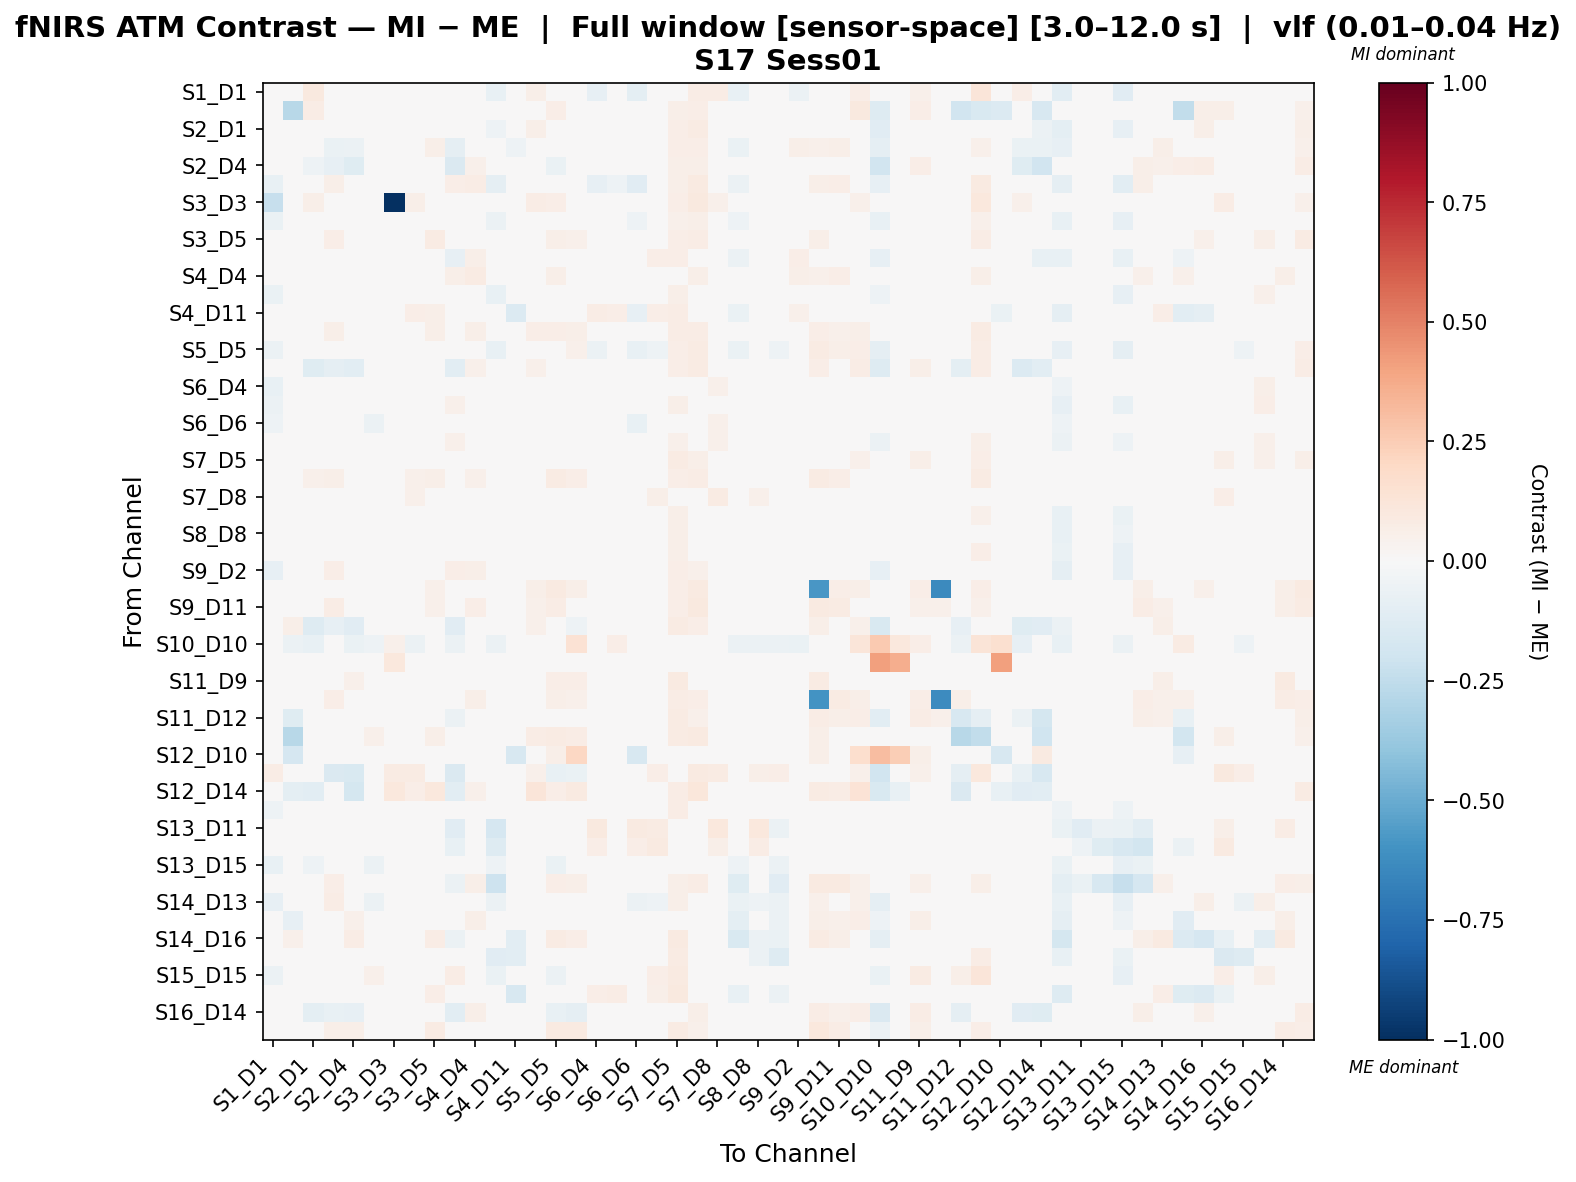

The file beside this chart, header and first rows:
, S1_D1 hbo, S1_D3 hbo, S2_D1 hbo, S2_D2 hbo, S2_D4 hbo, S3_D1 hbo, S3_D3 hbo, S3_D4 hbo, S3_D5 hbo, S4_D2 hbo, S4_D4 hbo, S4_D6 hbo, S4_D11 hbo, S5_D3 hbo, S5_D5 hbo, S5_D7 hbo, S6_D4 hbo, S6_D5 hbo, S6_D6 hbo, S6_D8 hbo, S7_D5 hbo, S7_D7 hbo, S7_D8 hbo
S1_D1 hbo, 0.04136, 0.04261, 0.09605, -0.006714, -0.003257, -0.04629, 0.04413, 0.006629, -0.006714, -0.006714, 0.01754, -0.0768, -0.008443, 0.05889, -0.007863, 0.02232, -0.07819, -0.0318, -0.09723, -0.001858, 0.04088, 0.07366, 0.07399
S1_D3 hbo, 0.02602, -0.2784, 0.07178, 0.0335, 0.03532, 0.01817, 0.03888, 0.04017, 0.02852, 0.02075, 0.03666, -0.00508, 0.00928, 0.03658, 0.06348, 0.02139, 0.00521, 0.02187, -0.01022, 0.03283, 0.05959, 0.06846, 0.04017
S2_D1 hbo, 0.001955, 0.04583, -0.03576, -0.00507, -0.0077, -0.03005, 0.0435, -0.01007, 0.04142, -0.0324, 0.02732, -0.05247, -0.01217, 0.06245, -0.0168, -0.001548, -0.03285, -0.02739, -0.04846, -0.01623, 0.06818, 0.08248, 0.0429
S2_D2 hbo, -0.01561, 0.01292, -0.03142, -0.06344, -0.05721, 0.02169, 0.01963, 0.04062, 0.0551, -0.08682, 0.0385, 0.005581, -0.05314, 0.04401, -0.007998, -0.001172, 0.01973, 0.02857, -0.02388, 0.02193, 0.06883, 0.06612, 0.01389
S2_D4 hbo, -0.008133, 0.02604, -0.05382, -0.08202, -0.1207, 0.00645, 0.007501, 0.02499, 0.03997, -0.147, 0.0521, 0.01302, 0.008918, 0.04312, -0.06556, -0.0228, 0.01871, 0.00785, 0.001896, 0.01693, 0.0552, 0.06006, 0.0186
S3_D1 hbo, -0.0758, 0.02288, -0.02165, 0.06005, -0.002283, -0.00132, 0.01601, 0.0143, 0.01867, 0.06307, 0.07617, -0.09193, -0.007116, 0.0364, 0.003043, 0.04131, -0.08247, -0.05314, -0.11, -0.04262, 0.05857, 0.08595, 0.02127
S3_D3 hbo, -0.2343, 0.03316, 0.06128, 0.03057, 0.002744, 0.01207, -1.0, 0.05683, 0.03744, -0.002621, 0.01888, -0.01763, 0.007484, 0.0709, 0.06853, 0.02926, -0.009773, 0.02521, -0.02009, 0.03657, 0.0642, 0.09776, 0.05234
S3_D4 hbo, -0.06697, 0.01588, -0.0135, 0.04325, 0.01041, -0.02451, 0.02578, 0.0007325, 0.03038, 0.03306, 0.03732, -0.05642, 0.01774, 0.02545, -0.03155, 0.01845, -0.0488, -0.03916, -0.05272, -0.02689, 0.05086, 0.0563, 0.03834
S3_D5 hbo, -0.01719, 0.00825, 0.02993, 0.06664, 0.02134, 0.01062, 0.01137, 0.03414, 0.08122, 0.02834, 0.04141, 0.001683, 0.02349, 0.04884, 0.05769, 0.0512, 0.01096, 0.02105, -0.004114, 0.00911, 0.06859, 0.07498, 0.01653
S4_D2 hbo, -0.006161, 0.01633, -0.02338, -0.02861, -0.03796, 0.03429, 0.003602, 0.04685, 0.03393, -0.08217, 0.05536, -0.01447, -0.03284, 0.01213, -0.009003, 0.0001767, 0.02874, 0.04549, 0.006487, 0.06254, 0.06892, 0.03706, 0.01725
S4_D4 hbo, -0.003297, 0.01447, 0.007217, 0.04215, 0.02395, 0.04075, 0.009124, 0.03792, 0.0402, 0.05652, 0.08177, 0.006331, 0.003948, 0.04951, 0.05807, 0.04946, 0.001098, 0.001878, 0.006427, 0.01678, 0.04506, 0.06075, 0.01678
S4_D6 hbo, -0.06686, 0.006359, -0.02453, 0.02561, 0.01542, -0.0405, -0.002774, -0.004986, 0.0211, 0.02002, 0.02637, -0.07537, 0.007881, 0.003621, -0.04853, 0.001372, 0.02247, 0.01141, 0.0141, 0.02633, 0.05719, 0.008969, 0.04906
S4_D11 hbo, -0.009996, 0.01241, -0.0118, -0.01324, 0.01107, 0.004301, 0.0151, 0.06735, 0.05593, -0.0227, 0.01918, 0.03796, -0.1403, 0.003288, 0.0151, 0.005895, 0.07138, 0.07016, -0.08389, 0.06756, 0.07668, 0.01241, 0.0497
S5_D3 hbo, 0.01592, 0.009626, 0.04713, 0.05633, 0.02355, 0.02332, 0.03769, 0.03971, 0.05476, 0.0139, 0.06216, -2.416263399415224e-05, 0.008061, 0.06708, 0.06958, 0.05992, 0.002669, 0.01614, -0.006756, 0.003789, 0.0734, 0.07339, 0.01996
S5_D5 hbo, -0.05495, 0.02122, -0.006216, 0.01908, -0.005346, -0.0265, 0.02143, -0.01608, 0.04509, -0.01227, 0.0451, -0.07565, 0.008639, 0.04899, 0.004829, 0.05363, -0.06042, -0.0455, -0.07491, -0.05351, 0.06682, 0.0843, 0.01794
S5_D7 hbo, 0.003104, 0.004325, -0.1207, -0.08601, -0.1066, 0.01386, 0.01354, 0.03193, 0.04961, -0.1044, 0.0546, -0.004065, 0.007323, 0.05257, -0.04101, -0.03532, -0.0006663, 0.01832, -0.007295, 0.01497, 0.06341, 0.08541, 0.01361
S6_D4 hbo, -0.07134, 0.005434, -0.01455, 0.03247, 0.008992, -0.04559, -0.004694, -0.009488, 0.02274, 0.02683, 0.01126, 0.01197, 0.03339, -0.002255, -0.04846, -0.006733, -0.03767, -0.01804, -0.03678, -0.01435, 0.0479, 0.009104, 0.05431
S6_D5 hbo, -0.05684, 0.007813, -0.01463, 0.03445, -0.003322, -0.03771, 0.01449, -0.009472, 0.0234, 0.05013, 0.009511, -0.002719, 0.02982, 0.009492, -0.03842, 0.01477, -0.03377, 0.02214, -0.04182, -0.01764, 0.06126, 0.01663, 0.03008
S6_D6 hbo, -0.05411, 0.002905, -0.01312, 0.009802, 0.003813, -0.05639, -0.004758, 0.003178, 0.01649, 0.02234, 0.02374, 0.0261, -0.02483, 0.001373, -0.04232, -0.0007166, -0.001237, 0.007759, -0.07183, 0.01312, 0.04381, 0.002905, 0.05029
S6_D8 hbo, -0.04734, 0.009618, -0.006147, 0.02189, 0.004881, -0.02441, 0.01434, -0.00467, 0.009603, 0.05381, 0.02077, -0.00152, 0.0235, -0.01072, -0.04577, 0.009601, -0.0371, -0.02205, -0.0442, 0.004973, 0.05184, -0.0016, 0.05224
S7_D5 hbo, -0.009278, 0.01123, 0.03068, 0.04591, 0.01561, 0.01546, 0.01055, 0.03162, 0.03498, 0.03996, 0.02899, 0.01462, 0.01787, 0.03621, 0.04545, 0.03233, 0.01688, 0.02751, 0.003309, 0.03151, 0.08205, 0.05744, 0.0213
S7_D7 hbo, 0.01174, 0.02299, 0.05067, 0.06093, 0.02566, 0.0325, 0.0378, 0.05014, 0.05844, 0.02469, 0.05186, -0.002223, 0.00768, 0.04445, 0.08144, 0.06951, 0.002364, 0.01182, -0.0125, -0.005906, 0.06915, 0.07363, 0.0209
S7_D8 hbo, 0.0176, 0.02408, 0.03936, 0.02903, 0.01199, 0.01064, 0.02643, 0.05185, 0.0254, 0.01597, 0.02554, 0.03012, 0.02024, 0.01708, 0.02592, 0.01089, 0.04926, 0.03414, 0.0355, 0.06211, 0.04766, 0.03573, 0.07835
S8_D6 hbo, -0.04546, 0.008078, -0.009866, -0.004659, -0.01098, -0.0004724, 0.005186, 0.002439, 0.01032, -0.001898, 0.0241, -0.000373, -0.01235, 0.006632, -0.02771, 0.005186, -0.009493, -0.005218, -0.02697, 0.03247, 0.0597, 0.008078, 0.04009
S8_D8 hbo, -0.04829, 0.01591, -0.002971, 0.0002003, 0.003384, -0.01532, 0.01615, 0.003889, 0.01451, 0.01021, 0.02679, 0.001617, -0.009695, 0.01227, -0.026, 0.008295, -0.0232, -0.02128, -0.04297, 0.009378, 0.05882, 0.01767, 0.04688
S8_D15 hbo, -0.03174, 0.0103, -0.0017, -0.002915, -0.006547, 0.002523, 0.01672, 0.006202, 0.0119, -0.003604, 0.02318, -0.02637, -0.01989, 0.01351, -0.02321, 0.007088, -0.00911, -0.01293, -0.01912, 0.03627, 0.06015, 0.01833, 0.03871
S9_D2 hbo, -0.08011, 0.01657, -0.03879, 0.06545, 0.01575, -0.03285, 0.01045, -0.01275, 0.04605, 0.06515, 0.05656, -0.04054, 0.01055, 0.0236, -0.03362, 0.02038, -0.03017, -0.02377, -0.04253, -0.04078, 0.06426, 0.05232, 0.0244
S9_D9 hbo, -0.00881, 0.01518, 0.01943, 0.04934, 0.02528, 0.02424, 0.01857, 0.02752, 0.05128, 0.03436, 0.04664, -0.006068, 0.004056, 0.05993, 0.08843, 0.06111, 0.001068, 0.005184, -0.01335, -0.004375, 0.06887, 0.09077, 0.002762
S9_D11 hbo, -0.003881, 0.001697, 0.01993, 0.07352, 0.02249, 0.03585, 0.02659, 0.04329, 0.05408, 0.03802, 0.06951, -0.003043, -0.001166, 0.05337, 0.07645, 0.04342, 0.004829, 0.01141, -0.009976, 0.0006743, 0.06719, 0.09524, 0.00359
S10_D9 hbo, 0.03443, 0.06238, -0.1267, -0.08419, -0.1113, 0.03448, 0.04307, 0.04459, 0.04736, -0.1133, 0.03909, 0.01389, -0.01565, 0.05458, -0.03562, -0.05033, 0.0259, 0.03818, 0.01603, 0.01537, 0.08383, 0.0638, 0.04307
S10_D10 hbo, 0.02507, -0.05503, -0.07768, -0.02783, -0.06485, -0.05308, 0.05267, -0.05882, 0.03922, -0.06164, -0.02479, -0.05736, -0.01604, 0.004222, -0.03788, 0.1425, -0.007905, 0.06324, -0.007905, 0.03229, 0.03922, 0.01006, -0.01458
S10_D12 hbo, -0.009967, 0.006262, -0.001388, 0.001891, -0.01778, -0.006852, 0.103, 0.01063, 0.00954, -0.000295, 0.01041, -0.009068, 0.0007978, -0.004697, 0.008447, -0.003318, 0.0007978, 0.01764, -0.02112, 0.009091, 0.01173, 0.01173, 0.007354
S11_D9 hbo, 0.02251, 0.04948, 0.01563, 0.03754, 0.05375, 0.03261, 0.03386, 0.03073, 0.04606, 0.017, 0.03881, 0.004362, -0.03028, 0.03781, 0.06597, 0.06907, 0.02849, 0.04167, 0.009168, 0.01919, 0.09047, 0.04627, 0.03386
S11_D11 hbo, -0.00517, 0.02216, 0.02726, 0.06766, 0.04602, 0.02129, 0.01283, 0.01706, 0.04525, 0.01624, 0.05721, 0.0006095, -0.008517, 0.04989, 0.05605, 0.05348, 0.007533, 0.005798, -0.006228, -0.007459, 0.07453, 0.06645, 0.006475
S11_D12 hbo, 0.004037, -0.1209, -0.01443, -0.02094, -0.02609, 0.03225, 0.01645, 0.00975, 0.03907, -0.05705, 0.04273, -0.004861, -0.003944, 0.04233, -0.009414, 0.009442, 0.005434, 0.01306, -0.008107, 0.007142, 0.08034, 0.05187, 0.001712
S11_D13 hbo, 0.03734, -0.2804, -0.006087, 0.04979, 0.02276, 0.05081, 0.04357, 0.04528, 0.06246, 0.01369, 0.04441, -0.0007291, -0.03841, 0.07127, 0.08287, 0.07364, 0.01307, 0.02766, 0.003438, 0.04695, 0.08048, 0.09338, 0.02963
S12_D10 hbo, -0.01948, -0.1688, -0.01948, -0.01948, 0.006033, -0.01948, 0.03532, -0.01948, -0.01948, -0.02532, 0.0326, -0.01948, -0.1594, -0.04285, 0.05562, 0.205, -0.01948, 0.008684, -0.1574, 0.008684, -0.01948, -0.01009, -0.01948
S12_D12 hbo, 0.07128, 0.03772, -0.02805, -0.1464, -0.1558, 0.0279, 0.08033, 0.08025, 0.0107, -0.1433, 0.01912, -0.006549, 0.000989, 0.05193, -0.07103, -0.06707, 0.003475, 0.02973, -0.01257, 0.06608, 0.0495, 0.09249, 0.08491
S12_D14 hbo, 0.01248, -0.09867, -0.109, -0.01027, -0.1774, 0.02912, 0.1029, 0.06262, 0.1071, -0.1085, 0.05175, 0.0, 0.0, 0.1221, 0.06299, 0.09027, 0.004159, 0.03847, 0.0, 0.01248, 0.07799, 0.1154, 0.0
S13_D6 hbo, -0.05212, -0.0025, -0.04954, 0.002739, -0.01601, 0.002943, -0.004748, 0.003092, 0.01543, 0.02122, 0.02822, 0.03571, -0.01256, -0.003624, -0.03949, -0.009254, 0.00381, -0.01227, -0.005665, 0.04758, 0.07733, -0.0025, 0.04007
S13_D11 hbo, -0.002709, 0.01355, 0.001303, 0.007425, 0.01845, 0.004977, 0.004977, 0.03926, 0.009874, -0.1106, 0.03283, -0.1673, 0.009874, 0.004039, 0.006201, 0.0009228, 0.09583, 0.01323, 0.08995, 0.07848, 0.01232, 0.01355, 0.1076
S13_D13 hbo, -0.003699, 0.003263, -0.0166, 0.03642, 0.01758, 0.01258, -0.00468, 0.04401, 0.02507, -0.07459, 0.0326, -0.1282, 0.01656, 0.001939, -0.0007085, 0.001047, 0.06692, 0.04028, 0.06381, 0.09212, 0.04925, 0.005911, 0.05987
S13_D15 hbo, -0.07774, -0.02104, -0.05187, -0.002934, -0.02337, -0.05874, -0.0263, -0.02004, -0.003142, -0.04399, 0.0002998, -0.05295, -0.01457, -0.02235, -0.06464, -0.02145, -0.01157, -0.03968, -0.01996, -0.01076, 0.01405, -0.02104, 0.03245
S14_D12 hbo, -0.009689, 0.01615, 0.04017, 0.06951, 0.0369, 0.0299, 0.007531, 0.03416, 0.03789, -0.05989, 0.06054, -0.2101, 0.01053, 0.03244, 0.06469, 0.06044, 0.005071, 0.00613, -0.01092, -0.01778, 0.05871, 0.07309, 0.005071
S14_D13 hbo, -0.08388, 0.01117, -0.03014, 0.07218, 0.0314, -0.05677, -0.00141, -0.02807, 0.03997, 0.04525, 0.04162, -0.05576, 0.02975, 0.02121, -0.02962, 0.03262, -0.04666, -0.04302, -0.06227, -0.05388, 0.0617, 0.04869, 0.0194
S14_D14 hbo, -0.007996, -0.08469, 0.04128, 0.01778, 0.05235, 0.01073, 0.00956, 0.02737, 0.03428, -0.04919, 0.06057, -0.01783, -0.0403, 0.01792, 0.03851, 0.04918, 0.02019, 0.0103, -0.01128, 0.003137, 0.04864, 0.03497, 0.02038
S14_D16 hbo, 0.01813, 0.05044, 0.0468, -0.008163, 0.07545, 0.03108, 0.03237, 0.03153, 0.0711, -0.05821, 0.04729, 0.01301, -0.1044, 0.02281, 0.0812, 0.07, 0.03237, 0.02849, -0.02498, -0.01786, 0.0915, 0.02547, 0.03367
S15_D13 hbo, -0.01265, 0.03698, -0.01188, -0.01221, 0.03188, 0.02426, 0.04378, -0.00734, 0.04143, 0.001531, 0.03738, -0.1145, -0.1041, 0.04038, -0.0004693, 0.03358, 0.007229, 0.005842, -0.007712, 0.03701, 0.08506, 0.04548, 0.02261
S15_D15 hbo, -0.06214, -0.005993, -0.03637, -0.0005212, -0.01553, 0.05114, 0.001633, -0.03261, -0.004087, 0.07363, 0.01072, -0.06391, -0.02633, -0.00218, -0.05937, -0.009806, -0.04117, -0.03545, -0.04117, 0.06511, 0.0931, 0.00354, 0.0143
S15_D16 hbo, 0.01914, 0.03502, -0.01594, -0.03778, 0.04335, 0.04374, 0.0246, 0.04311, 0.06619, -0.04833, 0.04882, 0.03247, -0.1564, 0.007775, 0.03446, 0.04335, 0.06418, 0.07043, 0.008484, 0.0562, 0.09386, 0.007775, 0.02764
S16_D14 hbo, -0.01135, 0.01226, -0.09408, -0.07577, -0.08252, 0.01012, -0.008394, 0.02824, 0.02164, -0.1051, 0.05888, 0.01091, 0.006474, 0.03222, -0.07793, -0.09328, 0.01042, 0.00521, 0.001365, 0.0189, 0.04388, 0.06153, 0.01884
S16_D16 hbo, -8.553911685173168e-05, 0.02609, 0.04356, 0.05549, 0.05497, 0.01752, 0.02694, 0.014, 0.08085, 0.02273, 0.02778, 0.003435, 0.01048, 0.03473, 0.08604, 0.08675, 0.01282, 0.01602, -0.001259, -0.02337, 0.08489, 0.05417, 0.01282
